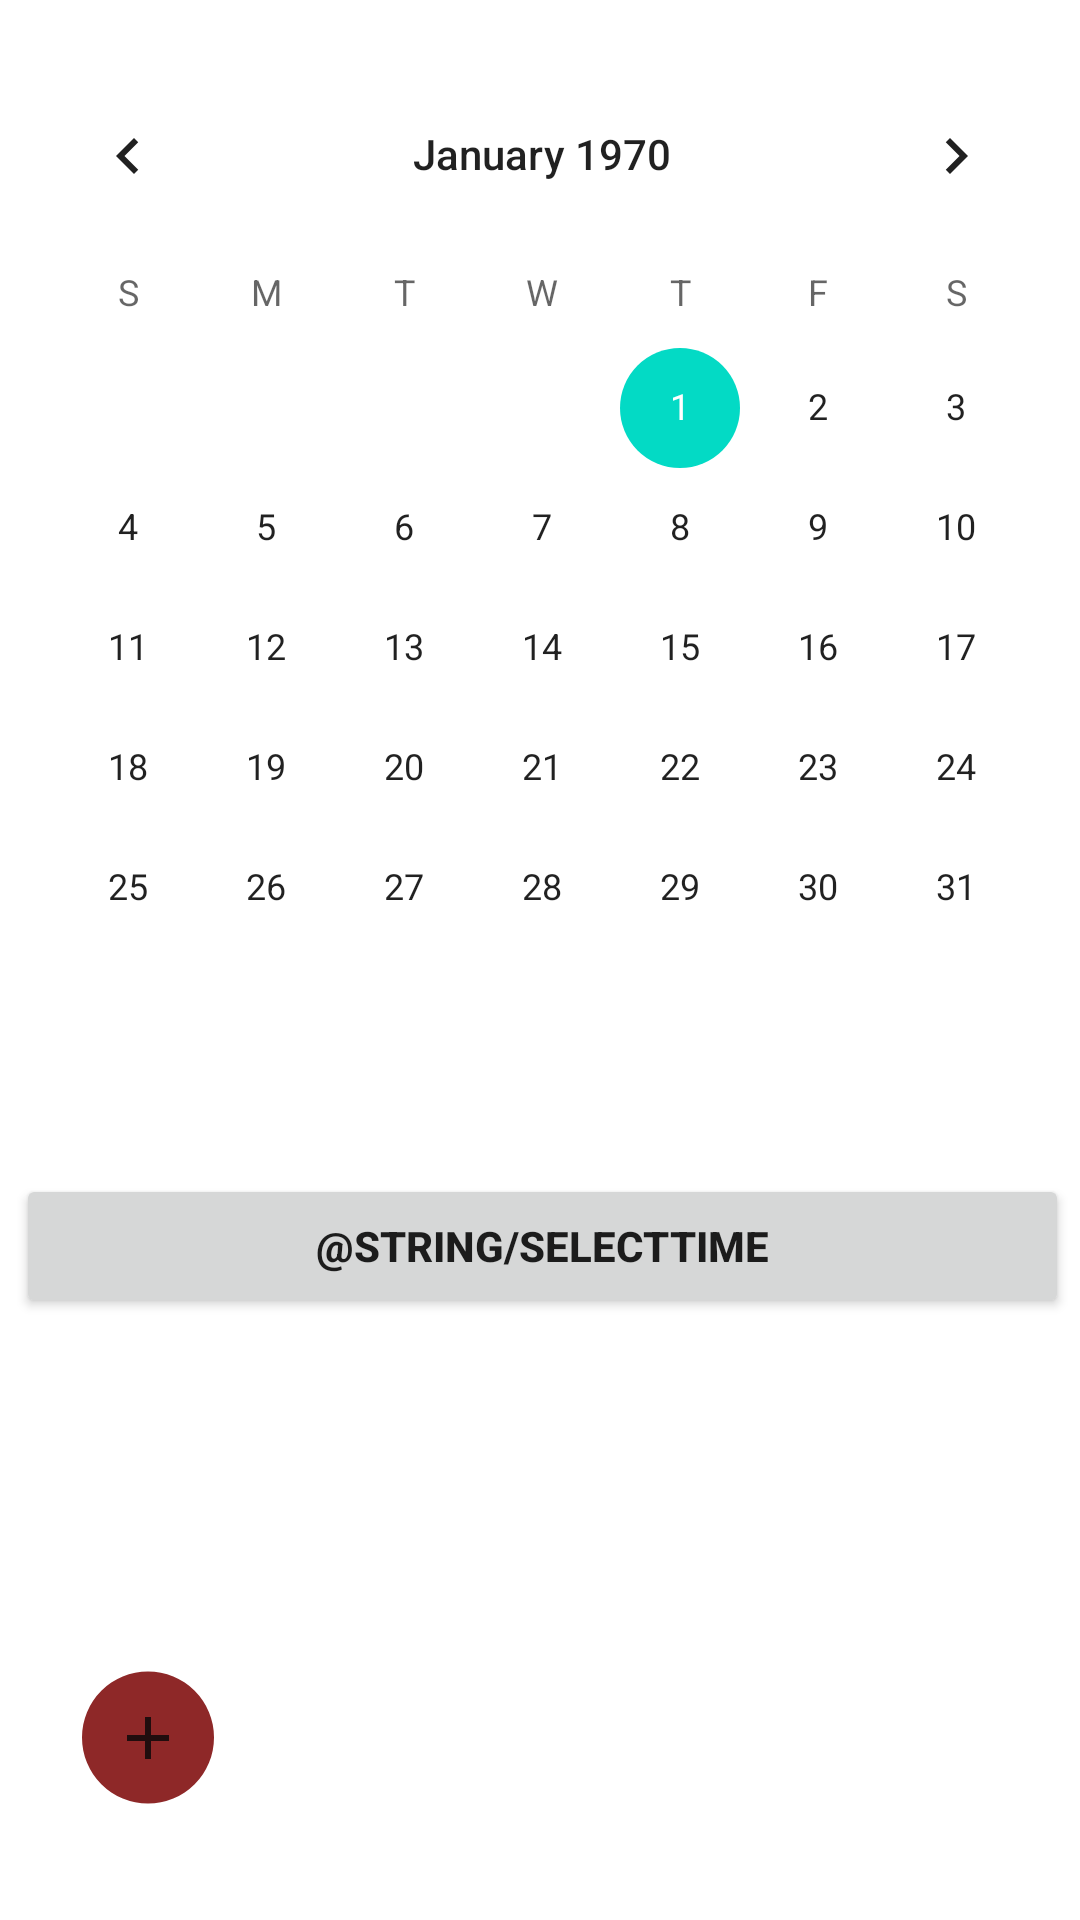

Android layout source for this screen:
<!-- AndroidManifest.xml: application theme Theme.MarketApp -->
<!-- res/layout/activity_calender.xml -->
<?xml version="1.0" encoding="utf-8"?>
<androidx.constraintlayout.widget.ConstraintLayout xmlns:android="http://schemas.android.com/apk/res/android"
    xmlns:app="http://schemas.android.com/apk/res-auto"
    xmlns:tools="http://schemas.android.com/tools"
    android:layout_width="match_parent"
    android:layout_height="match_parent"
    tools:context=".activity_calender">

    <CalendarView
        android:id="@+id/calendarView"
        android:layout_width="362dp"
        android:layout_height="340dp"
        app:layout_constraintBottom_toBottomOf="parent"
        app:layout_constraintEnd_toEndOf="parent"
        app:layout_constraintHorizontal_bias="0.489"
        app:layout_constraintStart_toStartOf="parent"
        app:layout_constraintTop_toTopOf="parent"
        app:layout_constraintVertical_bias="0.06"
        tools:ignore="DuplicateClickableBoundsCheck" />

    <ImageButton
        android:id="@+id/add_Event_Btn"
        android:layout_width="58dp"
        android:layout_height="59dp"
        android:background="@drawable/little_circle"
        android:contentDescription="@string/Book"
        android:onClick="createEvent"
        app:layout_constraintBottom_toBottomOf="parent"
        app:layout_constraintEnd_toEndOf="parent"
        app:layout_constraintHorizontal_bias="0.067"
        app:layout_constraintStart_toStartOf="parent"
        app:layout_constraintTop_toTopOf="parent"
        app:layout_constraintVertical_bias="0.946"
        app:srcCompat="@drawable/ic_plus" />

    <Button
        android:id="@+id/selectTime_Btn"
        android:layout_width="351dp"
        android:layout_height="48dp"
        android:onClick="popTimePicker"
        android:text="@string/SelectTime"
        android:textStyle="bold"
        app:layout_constraintBottom_toBottomOf="parent"
        app:layout_constraintEnd_toEndOf="parent"
        app:layout_constraintHorizontal_bias="0.583"
        app:layout_constraintStart_toStartOf="parent"
        app:layout_constraintTop_toTopOf="parent"
        app:layout_constraintVertical_bias="0.661" />


</androidx.constraintlayout.widget.ConstraintLayout>
<!-- resources referenced by this layout -->
<resources>
  <!-- drawable ic_plus (drawable-anydpi) -->
  <vector xmlns:android="http://schemas.android.com/apk/res/android"
      android:width="24dp"
      android:height="24dp"
      android:viewportWidth="24"
      android:viewportHeight="24"
      android:tint="#030607"
      android:alpha="0.8">
    <path
        android:fillColor="@android:color/white"
        android:pathData="M19,13h-6v6h-2v-6H5v-2h6V5h2v6h6v2z"/>
  </vector>
  <!-- drawable little_circle (drawable) -->
  <?xml version="1.0" encoding="utf-8"?>
  <shape xmlns:android="http://schemas.android.com/apk/res/android"
      android:shape="ring"
      android:innerRadius="0dp"
      android:thickness="22dp"
      android:useLevel="false"
      >
  
      <solid android:color="@color/dark_red"></solid>
  
  
  
  
  
  
  
  </shape>
  <string name="Book">Book</string>
  <string name="SelectTime">בחר זמן</string>
  <style name="Theme.MarketApp" parent="Theme.MaterialComponents.DayNight.DarkActionBar">
          
          <item name="colorPrimary">@color/red</item>
          <item name="colorPrimaryVariant">@color/dark_red</item>
          <item name="colorOnPrimary">@color/white</item>
          
          <item name="colorSecondary">@color/teal_200</item>
          <item name="colorSecondaryVariant">@color/teal_700</item>
          <item name="colorOnSecondary">@color/black</item>
          
          <item name="android:statusBarColor" tools:targetApi="l">?attr/colorPrimaryVariant</item>
          
      </style>
  <color name="dark_red">#8E2828</color>
  <color name="red">#9F2828</color>
  <color name="white">#FFFFFFFF</color>
  <color name="teal_200">#FF03DAC5</color>
  <color name="teal_700">#FF018786</color>
  <color name="black">#FF000000</color>
</resources>
